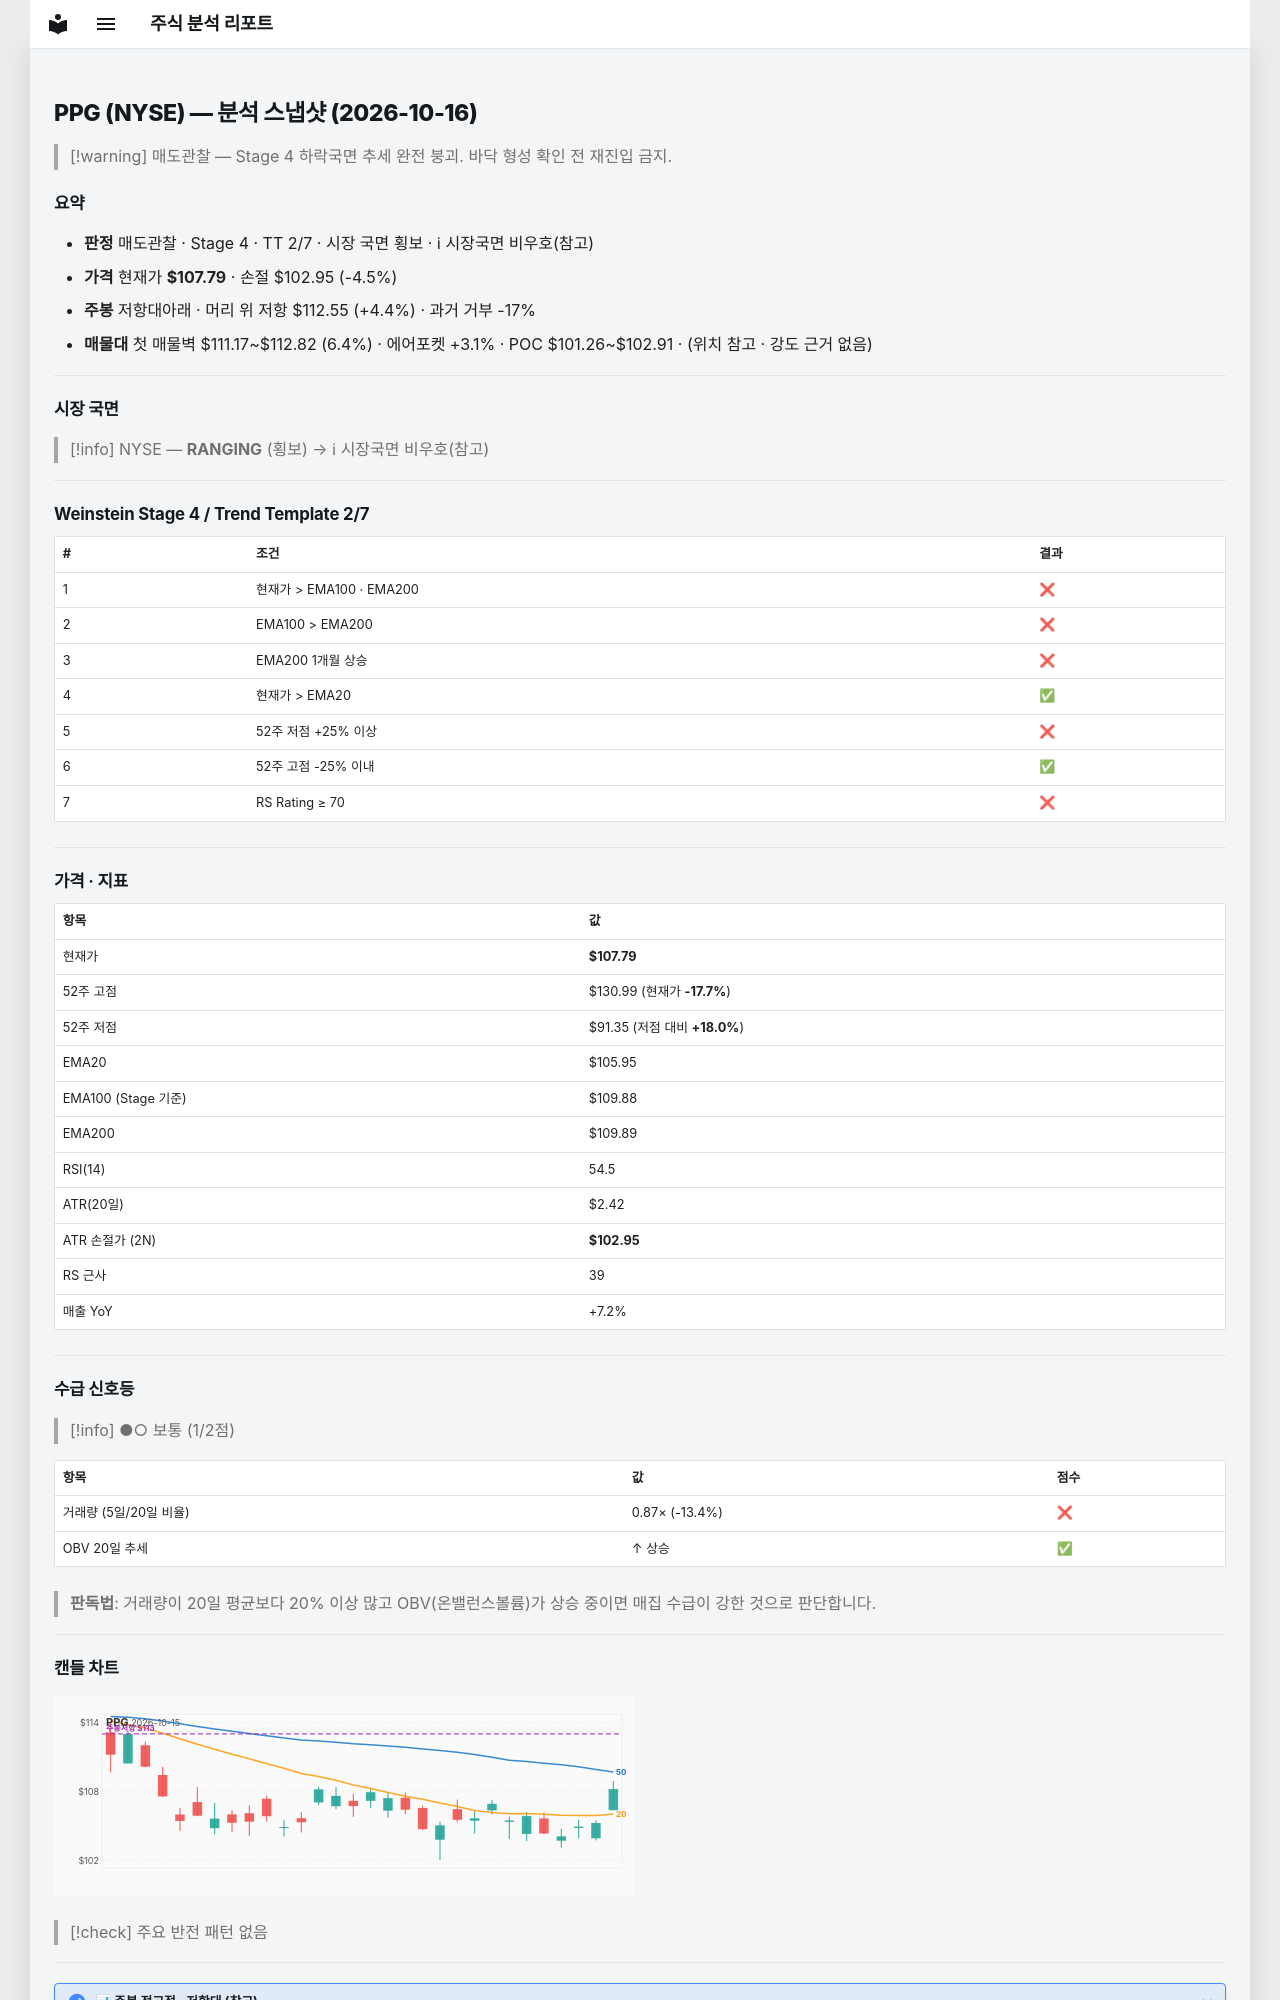

repository: soloandco/stock-reports · page: snapshots/PPG-2026-10-16/index.html · generator: mkdocs

---
type: analysis-snapshot
title: PPG 분석 스냅샷
ticker: PPG
market: NYSE
created: 2026-10-16
updated: 2026-10-16
bar-date: 2026-10-15
verdict: 매도관찰
real-rr: 0.99
sma50-gap-pct: 1.7
weekly-position: 저항대아래
weekly-overhead-price: 112.55
weekly-overhead-pct: 4.4
stage: 4
trend-template-score: 2
tt-max: 7
ma-set: ema-20-100-200
price: 107.79000091552734
stop-price: 102.95349360649544
market-regime: RANGING
supply-demand-score: 1/2
supply-demand-label: 보통
status: tracking
tags:
  - stock-agent
  - watchlist
  - PPG
  - analysis
related:
  - "[[analysis-template]]"
---

# PPG (NYSE) — 분석 스냅샷 (2026-10-16)

> [!warning] 매도관찰 — Stage 4 하락국면
> 추세 완전 붕괴. 바닥 형성 확인 전 재진입 금지.

## 요약

- **판정** 매도관찰 · Stage 4 · TT 2/7 · 시장 국면 횡보 · ℹ 시장국면 비우호(참고)
- **가격** 현재가 **$107.79** · 손절 $102.95 (-4.5%)
- **주봉** 저항대아래 · 머리 위 저항 $112.55 (+4.4%) · 과거 거부 -17%
- **매물대** 첫 매물벽 $111.17~$112.82 (6.4%) · 에어포켓 +3.1% · POC $101.26~$102.91 · (위치 참고 · 강도 근거 없음)

---

## 시장 국면

> [!info] NYSE — **RANGING** (횡보) → ℹ 시장국면 비우호(참고)

---

## Weinstein Stage 4 / Trend Template 2/7

| # | 조건 | 결과 |
|---|------|------|
| 1 | 현재가 > EMA100 · EMA200 | ❌ |
| 2 | EMA100 > EMA200 | ❌ |
| 3 | EMA200 1개월 상승 | ❌ |
| 4 | 현재가 > EMA20 | ✅ |
| 5 | 52주 저점 +25% 이상 | ❌ |
| 6 | 52주 고점 -25% 이내 | ✅ |
| 7 | RS Rating ≥ 70 | ❌ |

---

## 가격 · 지표

| 항목 | 값 |
|------|---|
| 현재가 | **$107.79** |
| 52주 고점 | $130.99 (현재가 **-17.7%**) |
| 52주 저점 | $91.35 (저점 대비 **+18.0%**) |
| EMA20 | $105.95 |
| EMA100 (Stage 기준) | $109.88 |
| EMA200 | $109.89 |
| RSI(14) | 54.5 |
| ATR(20일) | $2.42 |
| ATR 손절가 (2N) | **$102.95** |
| RS 근사 | 39 |
| 매출 YoY | +7.2% |

---
## 수급 신호등

> [!info] ●○ 보통 (1/2점)

| 항목 | 값 | 점수 |
|------|------|------|
| 거래량 (5일/20일 비율) | 0.87× (-13.4%) | ❌ |
| OBV 20일 추세 | ↑ 상승 | ✅ |

> **판독법**: 거래량이 20일 평균보다 20% 이상 많고 OBV(온밸런스볼륨)가 상승 중이면 매집 수급이 강한 것으로 판단합니다.

---
